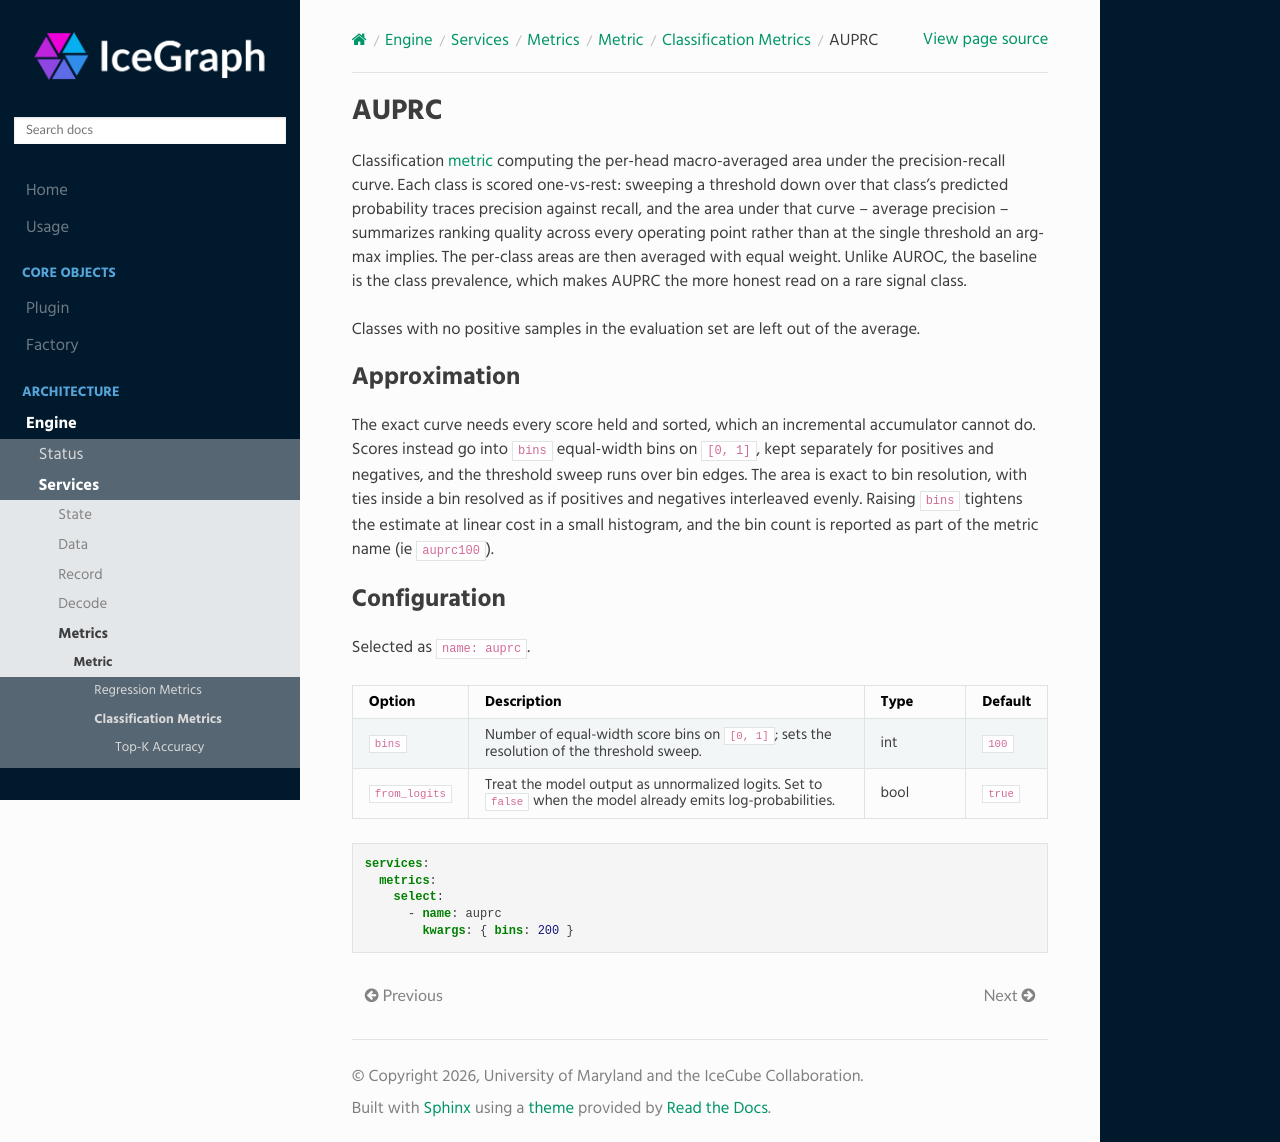

repository: umd-pa/icegraph · page: engine/services/metrics/metric/variants/classification/variants/auprc/index.html · generator: sphinx

AUPRC
=====

Classification :doc:`metric <../../index>` computing the per-head macro-averaged
area under the precision-recall curve. Each class is scored one-vs-rest:
sweeping a threshold down over that class's predicted probability traces
precision against recall, and the area under that curve -- average precision --
summarizes ranking quality across every operating point rather than at the single
threshold an arg-max implies. The per-class areas are then averaged with equal
weight. Unlike AUROC, the baseline is the class prevalence, which makes AUPRC the
more honest read on a rare signal class.

Classes with no positive samples in the evaluation set are left out of the
average.

Approximation
-------------

The exact curve needs every score held and sorted, which an incremental
accumulator cannot do. Scores instead go into ``bins`` equal-width bins on
``[0, 1]``, kept separately for positives and negatives, and the threshold sweep
runs over bin edges. The area is exact to bin resolution, with ties inside a bin
resolved as if positives and negatives interleaved evenly. Raising ``bins``
tightens the estimate at linear cost in a small histogram, and the bin count is
reported as part of the metric name (ie ``auprc100``).

Configuration
-------------

Selected as ``name: auprc``.

.. list-table::
   :header-rows: 1
   :widths: 15 60 15 10

   * - Option
     - Description
     - Type
     - Default
   * - ``bins``
     - Number of equal-width score bins on ``[0, 1]``; sets the resolution of the
       threshold sweep.
     - int
     - ``100``
   * - ``from_logits``
     - Treat the model output as unnormalized logits. Set to ``false`` when the
       model already emits log-probabilities.
     - bool
     - ``true``

.. code-block:: yaml

   services:
     metrics:
       select:
         - name: auprc
           kwargs: { bins: 200 }
